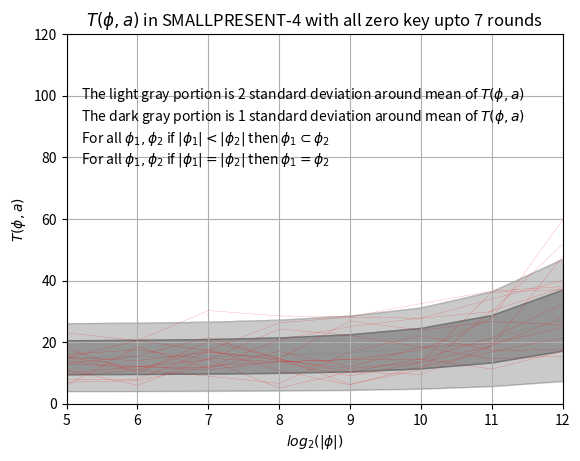

Recreate this plot in Python.
import numpy as np
import matplotlib.pyplot as plt
import math


t = [5,6,7,8,9,10,11,12]


#Creating the list. Logorithm of sample size. Will be plotted in x-axist_0 = [17.000000,11.500000,17.000000,10.625000,17.562500,9.968750,15.843750,14.328125]
t_1 = [13.000000,15.500000,21.500000,14.625000,26.875000,23.843750,26.656250,25.687500]
t_2 = [14.000000,11.000000,9.000000,6.625000,16.812500,22.062500,17.296875,17.585938]
t_3 = [16.000000,17.500000,14.250000,24.250000,22.250000,18.375000,19.531250,24.718750]
t_4 = [10.000000,12.000000,14.250000,5.125000,10.312500,14.562500,11.265625,17.031250]
t_5 = [13.000000,12.000000,11.750000,20.750000,25.062500,27.812500,33.937500,40.015625]
t_6 = [15.000000,20.500000,30.250000,28.500000,28.250000,32.500000,36.562500,38.015625]
t_7 = [6.000000,18.500000,11.500000,17.000000,11.937500,18.406250,14.562500,15.468750]
t_8 = [15.000000,14.000000,16.750000,14.500000,10.312500,9.531250,18.859375,47.789062]
t_9 = [18.000000,10.000000,20.250000,14.750000,6.312500,11.062500,30.171875,37.640625]
t_10 = [23.000000,20.500000,17.250000,26.250000,28.125000,27.750000,29.906250,51.757812]
t_11 = [11.000000,6.000000,14.750000,13.625000,14.312500,14.437500,21.328125,32.351562]
t_12 = [15.000000,12.000000,11.000000,13.750000,9.000000,13.406250,36.156250,37.023438]
t_13 = [8.000000,8.000000,17.000000,14.125000,11.437500,13.468750,18.781250,28.007812]
t_14 = [9.000000,11.000000,17.750000,10.750000,6.125000,12.125000,16.859375,21.375000]
t_15 = [7.000000,7.500000,12.250000,13.625000,14.375000,17.375000,27.625000,59.617188]



#Below are the theoretical mean and variances of T for different sample sizes

# sample sizeL 32
mu_32 = 15 + 32*.0029691457
sigma_32 = math.sqrt((2.0/15)*(15+32*.0029691457)**2)


# sample sizeL 64
mu_64 = 15 + 64*.0029691457
sigma_64 = math.sqrt((2.0/15)*(15+64*.0029691457)**2)


# sample sizeL 128
mu_128 = 15 + 128*.0029691457
sigma_128 = math.sqrt((2.0/15)*(15+128*.0029691457)**2)


# sample sizeL 256
mu_256 = 15 + 256*.0029691457
sigma_256 = math.sqrt((2.0/15)*(15+256*.0029691457)**2)


# sample sizeL 512
mu_512 = 15 + 512*.0029691457
sigma_512 = math.sqrt((2.0/15)*(15+512*.0029691457)**2)


# sample sizeL 1024
mu_1024 = 15 + 1024*.0029691457
sigma_1024 = math.sqrt((2.0/15)*(15+1024*.0029691457)**2)


# sample sizeL 2048
mu_2048 = 15 + 2048*.0029691457
sigma_2048 = math.sqrt((2.0/15)*(15+2048*.0029691457)**2)


# sample sizeL 4096
mu_4096 = 15 + 4096*.0029691457
sigma_4096 = math.sqrt((2.0/15)*(15+4096*.0029691457)**2)


#Plotting 5 different lines to present the theoretical distirbution of T

expected_T_a_0 = []
expected_T_a_0.append(mu_32)
expected_T_a_0.append(mu_64)
expected_T_a_0.append(mu_128)
expected_T_a_0.append(mu_256)
expected_T_a_0.append(mu_512)
expected_T_a_0.append(mu_1024)
expected_T_a_0.append(mu_2048)
expected_T_a_0.append(mu_4096)
plt.plot(t,expected_T_a_0,linewidth=.1, linestyle="-", c="DimGray")

expected_T_a_1 = []
expected_T_a_1.append(mu_32+sigma_32)
expected_T_a_1.append(mu_64+sigma_64)
expected_T_a_1.append(mu_128+sigma_128)
expected_T_a_1.append(mu_256+sigma_256)
expected_T_a_1.append(mu_512+sigma_512)
expected_T_a_1.append(mu_1024+sigma_1024)
expected_T_a_1.append(mu_2048+sigma_2048)
expected_T_a_1.append(mu_4096+sigma_4096)
plt.plot(t,expected_T_a_1,linewidth=.1, linestyle="-", c="DimGray")

expected_T_a_2 = []
expected_T_a_2.append(mu_32-sigma_32)
expected_T_a_2.append(mu_64-sigma_64)
expected_T_a_2.append(mu_128-sigma_128)
expected_T_a_2.append(mu_256-sigma_256)
expected_T_a_2.append(mu_512-sigma_512)
expected_T_a_2.append(mu_1024-sigma_1024)
expected_T_a_2.append(mu_2048-sigma_2048)
expected_T_a_2.append(mu_4096-sigma_4096)
plt.plot(t,expected_T_a_2,linewidth=.1, linestyle="-", c="DimGray")

expected_T_a_3 = []
expected_T_a_3.append(mu_32+2*sigma_32)
expected_T_a_3.append(mu_64+2*sigma_64)
expected_T_a_3.append(mu_128+2*sigma_128)
expected_T_a_3.append(mu_256+2*sigma_256)
expected_T_a_3.append(mu_512+2*sigma_512)
expected_T_a_3.append(mu_1024+2*sigma_1024)
expected_T_a_3.append(mu_2048+2*sigma_2048)
expected_T_a_3.append(mu_4096+2*sigma_4096)
plt.plot(t,expected_T_a_3,linewidth=.1, linestyle="-", c="DimGray")

expected_T_a_4 = []
expected_T_a_4.append(mu_32-2*sigma_32)
expected_T_a_4.append(mu_64-2*sigma_64)
expected_T_a_4.append(mu_128-2*sigma_128)
expected_T_a_4.append(mu_256-2*sigma_256)
expected_T_a_4.append(mu_512-2*sigma_512)
expected_T_a_4.append(mu_1024-2*sigma_1024)
expected_T_a_4.append(mu_2048-2*sigma_2048)
expected_T_a_4.append(mu_4096-2*sigma_4096)
plt.plot(t,expected_T_a_4,linewidth=.1, linestyle="-", c="DimGray")

#Plotting the experimental linesplt.plot(t, t_0, linewidth=.1, linestyle="-", c="red")
plt.plot(t, t_1, linewidth=.1, linestyle="-", c="red")
plt.plot(t, t_2, linewidth=.1, linestyle="-", c="red")
plt.plot(t, t_3, linewidth=.1, linestyle="-", c="red")
plt.plot(t, t_4, linewidth=.1, linestyle="-", c="red")
plt.plot(t, t_5, linewidth=.1, linestyle="-", c="red")
plt.plot(t, t_6, linewidth=.1, linestyle="-", c="red")
plt.plot(t, t_7, linewidth=.1, linestyle="-", c="red")
plt.plot(t, t_8, linewidth=.1, linestyle="-", c="red")
plt.plot(t, t_9, linewidth=.1, linestyle="-", c="red")
plt.plot(t, t_10, linewidth=.1, linestyle="-", c="red")
plt.plot(t, t_11, linewidth=.1, linestyle="-", c="red")
plt.plot(t, t_12, linewidth=.1, linestyle="-", c="red")
plt.plot(t, t_13, linewidth=.1, linestyle="-", c="red")
plt.plot(t, t_14, linewidth=.1, linestyle="-", c="red")
plt.plot(t, t_15, linewidth=.1, linestyle="-", c="red")



#Shading the theoretical distribution region
plt.fill_between(t, expected_T_a_1,expected_T_a_2,color='DimGray',alpha=.7)
plt.fill_between(t, expected_T_a_1,expected_T_a_3,color='DimGray',alpha=.35)
plt.fill_between(t, expected_T_a_2,expected_T_a_4,color='DimGray',alpha=.35)


#Formatting the plot

plt.ylabel('$T(\phi,a)$')
plt.xlabel('$log_2(|\phi|)$')
plt.title('$T(\phi,a)$ in SMALLPRESENT-4 with all zero key upto 7 rounds')
plt.text(5.2,78,'For all $\phi_1,\phi_2$ if $|\phi_1|=|\phi_2|$ then $\phi_1 = \phi_2$')
plt.text(5.2,85,'For all $\phi_1,\phi_2$ if $|\phi_1| < |\phi_2|$ then $\phi_1 \subset \phi_2$')
plt.text(5.2,92,'The dark gray portion is 1 standard deviation around mean of $T(\phi,a)$')
plt.text(5.2,99,'The light gray portion is 2 standard deviation around mean of $T(\phi,a)$')
plt.axis([5, 12, 0, 120])
plt.grid(True)
plt.show()
